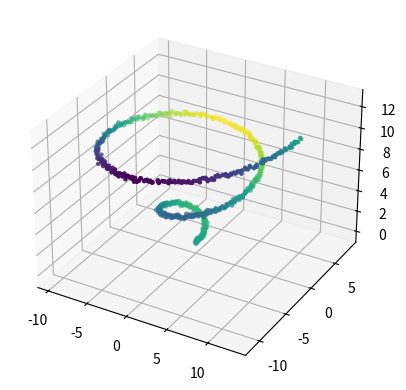

Generate this figure with matplotlib:
import numpy as np
import matplotlib.pyplot as plt

def generate_spiral(n_points, n_turns, noise=0.0):
    t = np.linspace(0, n_turns * 2 * np.pi, n_points)
    x = t * np.cos(t) + np.random.normal(0, noise, n_points)
    y = t * np.sin(t) + np.random.normal(0, noise, n_points)
    return np.column_stack((x, y))

X = generate_spiral(1000, 2, noise=0.1)

# plt.scatter(X[:, 0], X[:, 1], s=5)
# plt.show()


def generate_3d_spiral(n_points, n_turns, noise=0.0):
    t = np.linspace(0, n_turns * 2 * np.pi, n_points)
    x = t * np.cos(t) + np.random.normal(0, noise, n_points)
    y = t * np.sin(t) + np.random.normal(0, noise, n_points)
    z = t + np.random.normal(0, noise, n_points)
    
    return np.column_stack((x, y, z)), y

X_3d, y = generate_3d_spiral(1000, 2, noise=0.1)

from mpl_toolkits.mplot3d import Axes3D

fig = plt.figure()
ax = fig.add_subplot(111, projection='3d')
ax.scatter(X_3d[:, 0], X_3d[:, 1], X_3d[:, 2], s=5, c=y)
plt.show()
